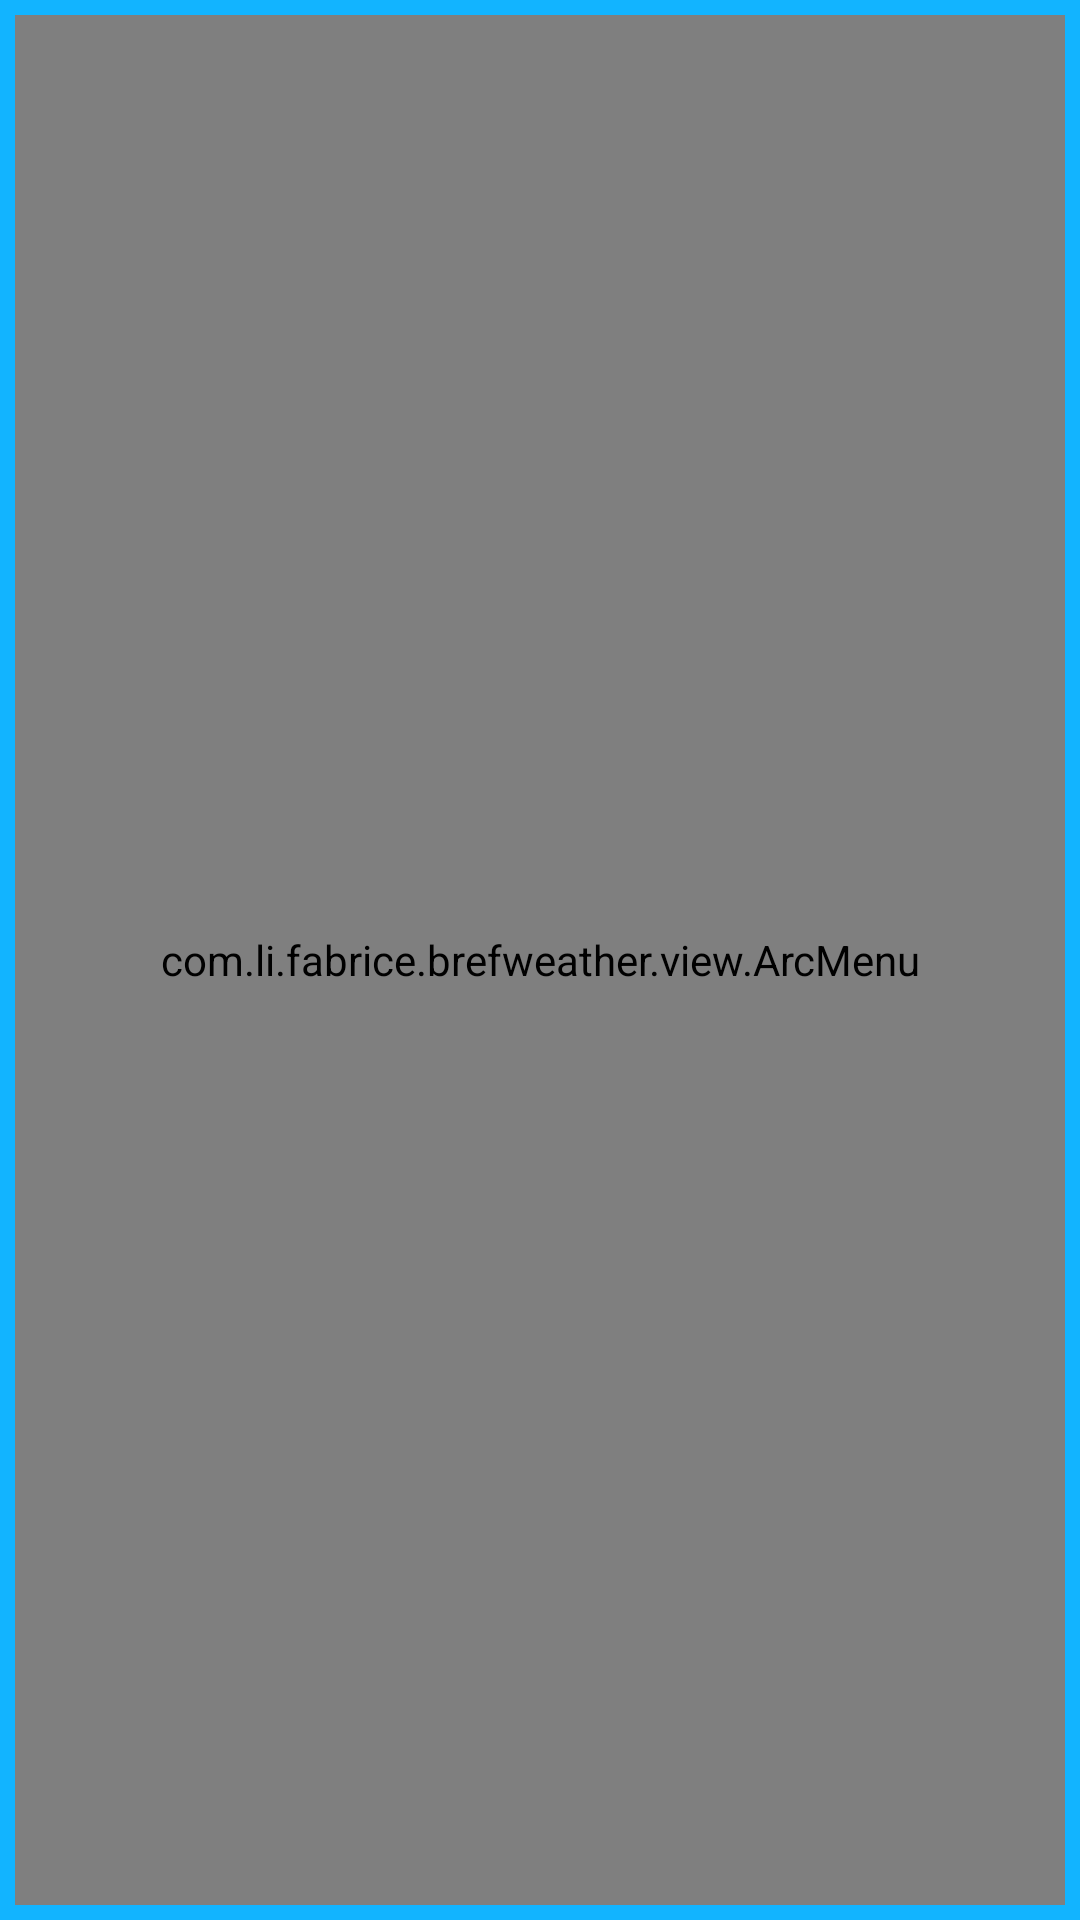

Write the Android layout XML for this screen, with the resource values it uses.
<!-- AndroidManifest.xml: application theme FullScreenTheme -->
<!-- res/layout/activity_main.xml -->
<?xml version="1.0" encoding="utf-8"?>
<RelativeLayout xmlns:android="http://schemas.android.com/apk/res/android"
    android:layout_width="match_parent"
    android:layout_height="match_parent"
    android:padding="5dp"
    android:background="#ff12b4ff">

    <TextView
        android:layout_width="match_parent"
        android:layout_height="wrap_content"
        android:id="@+id/date"
        android:text="Time "
        android:layout_alignParentRight="false"
        android:textColor="#ffffff"
        android:gravity="right" />

    <ImageView
        android:layout_width="wrap_content"
        android:layout_height="wrap_content"
        android:layout_below="@+id/date"
        android:id="@+id/imageWeather"
        android:src="@drawable/icon_na"
        android:layout_centerHorizontal="true" />

    <TextView
        android:layout_width="wrap_content"
        android:layout_height="wrap_content"
        android:textSize="20dp"
        android:text="CITY"
        android:id="@+id/city"
        android:layout_below="@+id/imageWeather"
        android:layout_centerHorizontal="true"
        android:textColor="#ffffff"
        android:textStyle="bold"
        android:layout_marginTop="5dp"
        android:layout_marginBottom="5dp" />

    <TextView
        android:layout_width="wrap_content"
        android:layout_height="wrap_content"
        android:text="Temperature"
        android:textSize="40dp"
        android:id="@+id/temperature"
        android:layout_below="@+id/city"
        android:layout_centerHorizontal="true"
        android:textColor="#ffffff"
        android:textStyle="bold" />

    <TextView
        android:layout_width="wrap_content"
        android:layout_height="wrap_content"
        android:text="Description"
        android:id="@+id/description"
        android:layout_below="@+id/temperature"
        android:layout_centerHorizontal="true"
        android:textSize="20dp"
        android:textColor="#ffffff"
        android:layout_marginTop="5dp"
        android:layout_marginBottom="5dp" />

    <TextView
        android:layout_width="wrap_content"
        android:layout_height="wrap_content"
        android:text="Today: "
        android:id="@+id/today1"
        android:textColor="#ffffff"
        android:layout_below="@+id/description"/>
    <TextView
        android:layout_width="wrap_content"
        android:layout_height="wrap_content"
        android:text="Sun"
        android:id="@+id/today"
        android:textColor="#ffffff"
        android:layout_toRightOf="@+id/today1"
        android:layout_below="@+id/description"/>
    <LinearLayout
        android:layout_width="70dp"
        android:layout_height="wrap_content"
        android:layout_below="@+id/description"
        android:weightSum="2"
        android:layout_alignParentRight="true">
        <TextView
            android:layout_width="wrap_content"
            android:layout_height="wrap_content"
            android:text="Hight"
            android:id="@+id/forecase_high_today"
            android:textColor="#ffffff"
            android:layout_weight="1"
            android:textIsSelectable="false"
            android:textStyle="bold"
            android:gravity="center" />
        <TextView
            android:layout_width="wrap_content"
            android:layout_height="wrap_content"
            android:text="low"
            android:id="@+id/forecase_low_today"
            android:textColor="#ffffff"
            android:layout_weight="1"
            android:gravity="center" />
    </LinearLayout>

    <View
        android:layout_width="match_parent"
        android:layout_height="1dp"
        android:id="@+id/view1"
        android:layout_below="@+id/today1"
        android:background="#ffffff"/>

    <ScrollView
        android:layout_width="wrap_content"
        android:layout_height="wrap_content"
        android:layout_below="@+id/view1"
        android:layout_marginTop="1dp">
        <RelativeLayout
            android:layout_width="wrap_content"
            android:layout_height="wrap_content">
            <ListView
                android:layout_width="wrap_content"
                android:layout_height="150dp"
                android:id="@+id/list5day">
            </ListView>
            <View
                android:layout_width="match_parent"
                android:layout_height="1dp"
                android:id="@+id/view2"
                android:layout_below="@+id/list5day"
                android:background="#ffffff"/>

            <ScrollView
                android:layout_width="wrap_content"
                android:layout_height="wrap_content"
                android:layout_below="@+id/view2">
                <LinearLayout
                    android:layout_width="wrap_content"
                    android:layout_height="wrap_content"
                    android:orientation="horizontal"
                    android:weightSum="2">
                    <RelativeLayout
                        android:layout_width="wrap_content"
                        android:layout_height="wrap_content"
                        android:layout_weight="1">
                        <TextView
                            android:layout_width="match_parent"
                            android:layout_height="wrap_content"
                            android:id="@+id/sunrise1"
                            android:layout_marginTop="5dp"
                            android:text="Sunrise: "
                            android:gravity="right" />
                        <TextView
                            android:layout_width="match_parent"
                            android:layout_height="wrap_content"
                            android:id="@+id/sunset1"
                            android:layout_marginTop="5dp"
                            android:text="Sunset: "
                            android:gravity="right"
                            android:layout_below="@+id/sunrise1"/>
                        <TextView
                            android:layout_width="match_parent"
                            android:layout_height="wrap_content"
                            android:id="@+id/humidity1"
                            android:gravity="right"
                            android:layout_below="@+id/sunset1"
                            android:layout_marginTop="5dp"
                            android:text="Humidity: " />
                        <TextView
                            android:layout_width="match_parent"
                            android:layout_height="wrap_content"
                            android:id="@+id/wind1"
                            android:gravity="right"
                            android:layout_marginTop="5dp"
                            android:text="Wind: "
                            android:layout_below="@+id/humidity1"/>

                        <TextView
                            android:layout_width="match_parent"
                            android:layout_height="wrap_content"
                            android:id="@+id/pressure1"
                            android:gravity="right"
                            android:layout_marginTop="5dp"
                            android:text="Pressure: "
                            android:layout_below="@+id/wind1"/>
                        <TextView
                            android:layout_width="match_parent"
                            android:layout_height="wrap_content"
                            android:id="@+id/visibility1"
                            android:gravity="right"
                            android:layout_marginTop="5dp"
                            android:text="Visibility: "
                            android:layout_below="@+id/pressure1"/>
                    </RelativeLayout>

                    <RelativeLayout
                        android:layout_width="wrap_content"
                        android:layout_height="wrap_content"
                        android:layout_weight="1">
                        <TextView
                            android:layout_width="match_parent"
                            android:layout_height="wrap_content"
                            android:id="@+id/sunrise"
                            android:layout_marginTop="5dp"
                            android:hint="00:00" />
                        <TextView
                            android:layout_width="match_parent"
                            android:layout_height="wrap_content"
                            android:id="@+id/sunset"
                            android:layout_marginTop="5dp"
                            android:hint="00:00"
                            android:layout_below="@+id/sunrise"/>
                        <TextView
                            android:layout_width="match_parent"
                            android:layout_height="wrap_content"
                            android:id="@+id/humidity"
                            android:layout_below="@+id/sunset"
                            android:layout_marginTop="5dp"
                            android:hint="00 %" />
                        <TextView
                            android:layout_width="match_parent"
                            android:layout_height="wrap_content"
                            android:id="@+id/wind"
                            android:layout_marginTop="5dp"
                            android:hint="0 km/hr"
                            android:layout_below="@+id/humidity"/>

                        <TextView
                            android:layout_width="match_parent"
                            android:layout_height="wrap_content"
                            android:id="@+id/pressure"
                            android:layout_marginTop="5dp"
                            android:hint="0000 mb"
                            android:layout_below="@+id/wind"/>
                        <TextView
                            android:layout_width="match_parent"
                            android:layout_height="wrap_content"
                            android:id="@+id/visibility"
                            android:layout_marginTop="5dp"
                            android:hint="0.0 km"
                            android:layout_below="@+id/pressure"/>
                    </RelativeLayout>
                </LinearLayout>
            </ScrollView>
        </RelativeLayout>

    </ScrollView>


    <include layout="@layout/menu_left_button" />

</RelativeLayout>
<!-- res/layout/menu_left_button.xml (included above) -->
<com.li.fabrice.brefweather.view.ArcMenu
        xmlns:android="http://schemas.android.com/apk/res/android"
        xmlns:liman="http://schemas.android.com/apk/res-auto"
        android:layout_width="match_parent"
        android:layout_height="match_parent"
        android:id="@+id/menu"
        liman:position="left_bottom"
        liman:radius="150dp">

        <ImageView
            android:layout_width="wrap_content"
            android:layout_height="wrap_content"
            android:id="@+id/menuButton"
            android:background="@drawable/menu" />
        <ImageView
            android:layout_width="wrap_content"
            android:layout_height="wrap_content"
            android:src="@drawable/addcity"
            android:tag="addcity"/>
        <ImageView
            android:layout_width="wrap_content"
            android:layout_height="wrap_content"
            android:src="@drawable/settings"
            android:tag="settings"/>
        <ImageView
            android:layout_width="wrap_content"
            android:layout_height="wrap_content"
            android:src="@drawable/temperatureunit"
            android:tag="temperatureunit"/>
        <ImageView
            android:layout_width="wrap_content"
            android:layout_height="wrap_content"
            android:src="@drawable/curve"
            android:tag="curve"/>
        <ImageView
            android:layout_width="wrap_content"
            android:layout_height="wrap_content"
            android:src="@drawable/exchange_rate"
            android:tag="exchangerate"/>

    </com.li.fabrice.brefweather.view.ArcMenu>
<!-- resources referenced by this layout -->
<resources>
  <!-- drawable curve: png bitmap (drawable, 1314 bytes) -->
  <!-- drawable exchange_rate: png bitmap (drawable, 4247 bytes) -->
  <!-- drawable menu: png bitmap (drawable, 5718 bytes) -->
  <!-- drawable settings: png bitmap (drawable, 1212 bytes) -->
  <!-- drawable temperatureunit: png bitmap (drawable, 3766 bytes) -->
  <style name="FullScreenTheme" parent="Theme.AppCompat.Light.NoActionBar">
          
          <item name="android:windowFullscreen">true</item>
      </style>
</resources>
